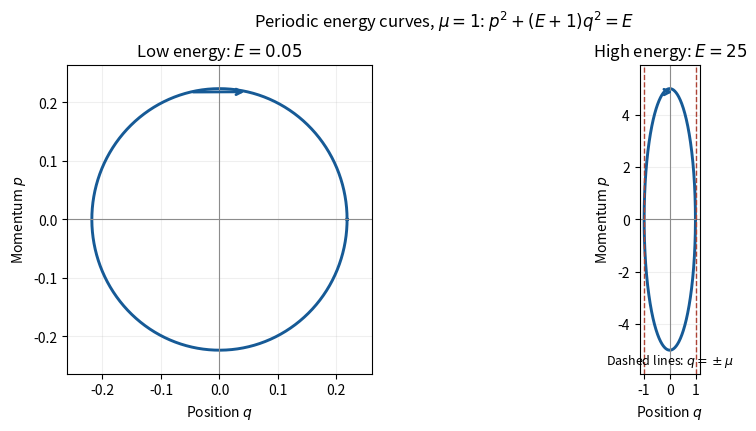

Here is the Python script that generated this plot:
"""Energy orbits; Python 3.14, numpy 2.3.5, matplotlib 3.10.7.

Writes one opaque PNG basename to the caller's current directory. MPLCONFIGDIR
is left under caller control. No source image or external data are used.
"""
import numpy as np
import matplotlib
matplotlib.use('Agg')
import matplotlib.pyplot as plt

mu=1.0
fig,axes=plt.subplots(1,2,figsize=(9,4.2),layout='constrained',facecolor='white')
for ax,E in zip(axes,[0.05,25.0]):
    q0=mu*np.sqrt(E/(E+1));p0=mu*np.sqrt(E)
    theta=np.linspace(0,2*np.pi,700)
    ax.plot(q0*np.cos(theta),p0*np.sin(theta),color='#165a96',lw=2.1)
    ax.annotate('',xy=(q0*np.cos(1.35),p0*np.sin(1.35)),
        xytext=(q0*np.cos(1.8),p0*np.sin(1.8)),
        arrowprops={'arrowstyle':'->','color':'#165a96','lw':2})
    ax.axhline(0,color='0.55',lw=.8);ax.axvline(0,color='0.55',lw=.8)
    extent=max(q0*1.18,0.26)
    ax.set_xlim(-extent,extent);ax.set_ylim(-1.18*p0,1.18*p0)
    ax.set_facecolor('white');ax.set_xlabel(r'Position $q$');ax.set_ylabel(r'Momentum $p$')
    ax.set_title(('Low energy' if E<1 else 'High energy')+fr': $E={E:g}$')
    ax.grid(alpha=.2)
    ax.set_aspect('equal',adjustable='box')
    if E>1:
        for wall in [-mu,mu]:ax.axvline(wall,color='#ad4335',ls='--',lw=1)
        ax.text(0,-1.11*p0,r'Dashed lines: $q=\pm\mu$',ha='center',fontsize=9)
fig.suptitle(r'Periodic energy curves, $\mu=1$: $p^2+(E+1)q^2=E$')
fig.savefig('paper-3-orbits.png',dpi=140,facecolor='white',transparent=False)
plt.close(fig)
